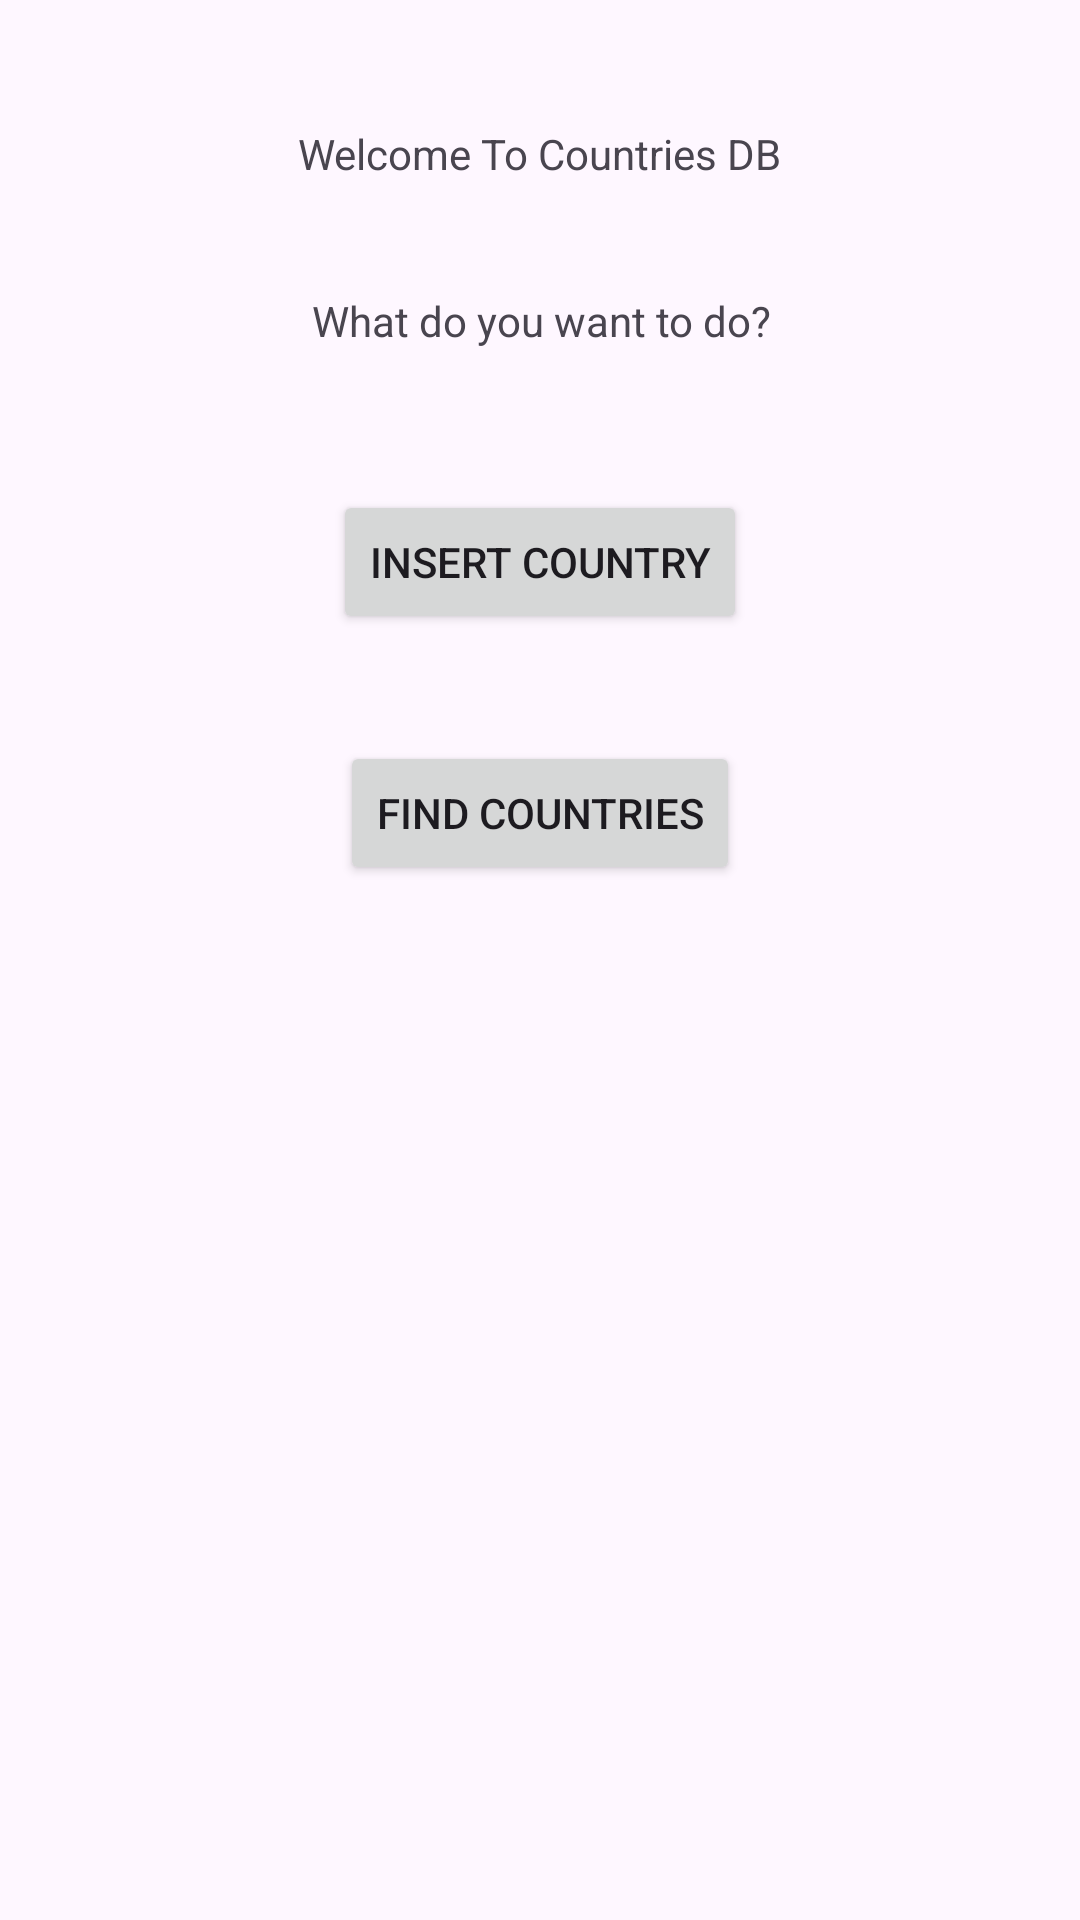

Write the Android layout XML for this screen, with the resource values it uses.
<!-- AndroidManifest.xml: application theme Theme.Ergasia3 -->
<!-- res/layout/activity_main_home.xml -->
<?xml version="1.0" encoding="utf-8"?>
<androidx.constraintlayout.widget.ConstraintLayout xmlns:android="http://schemas.android.com/apk/res/android"
    xmlns:app="http://schemas.android.com/apk/res-auto"
    xmlns:tools="http://schemas.android.com/tools"
    android:layout_width="match_parent"
    android:layout_height="match_parent"
    tools:context=".MainActivityHome">

    <TextView
        android:id="@+id/textViewWelcome"
        android:layout_width="wrap_content"
        android:layout_height="wrap_content"
        android:text="Welcome To Countries DB"
        app:layout_constraintBottom_toBottomOf="parent"
        app:layout_constraintEnd_toEndOf="parent"
        app:layout_constraintStart_toStartOf="parent"
        app:layout_constraintTop_toTopOf="parent"
        app:layout_constraintVertical_bias="0.067" />

    <TextView
        android:id="@+id/textViewQuestionUser"
        android:layout_width="wrap_content"
        android:layout_height="wrap_content"
        android:text="What do you want to do?"
        app:layout_constraintBottom_toBottomOf="parent"
        app:layout_constraintEnd_toEndOf="parent"
        app:layout_constraintHorizontal_bias="0.504"
        app:layout_constraintStart_toStartOf="parent"
        app:layout_constraintTop_toTopOf="parent"
        app:layout_constraintVertical_bias="0.157" />

    <Button
        android:id="@+id/buttonHomeToInsertCountry"
        android:layout_width="wrap_content"
        android:layout_height="wrap_content"
        android:onClick="navigateFromHomeToInsert"
        android:text="Insert Country"
        app:layout_constraintBottom_toBottomOf="parent"
        app:layout_constraintEnd_toEndOf="parent"
        app:layout_constraintStart_toStartOf="parent"
        app:layout_constraintTop_toTopOf="parent"
        app:layout_constraintVertical_bias="0.276" />

    <Button
        android:id="@+id/buttonHomeToFindCountry"
        android:layout_width="wrap_content"
        android:layout_height="wrap_content"
        android:onClick="navigateFromHomeToFind"
        android:text="Find Countries"
        app:layout_constraintBottom_toBottomOf="parent"
        app:layout_constraintEnd_toEndOf="parent"
        app:layout_constraintStart_toStartOf="parent"
        app:layout_constraintTop_toTopOf="parent"
        app:layout_constraintVertical_bias="0.417" />
</androidx.constraintlayout.widget.ConstraintLayout>
<!-- resources referenced by this layout -->
<resources>
  <style name="Theme.Ergasia3" parent="Base.Theme.Ergasia3" />
  <style name="Base.Theme.Ergasia3" parent="Theme.Material3.DayNight.NoActionBar">
          
          
      </style>
</resources>
